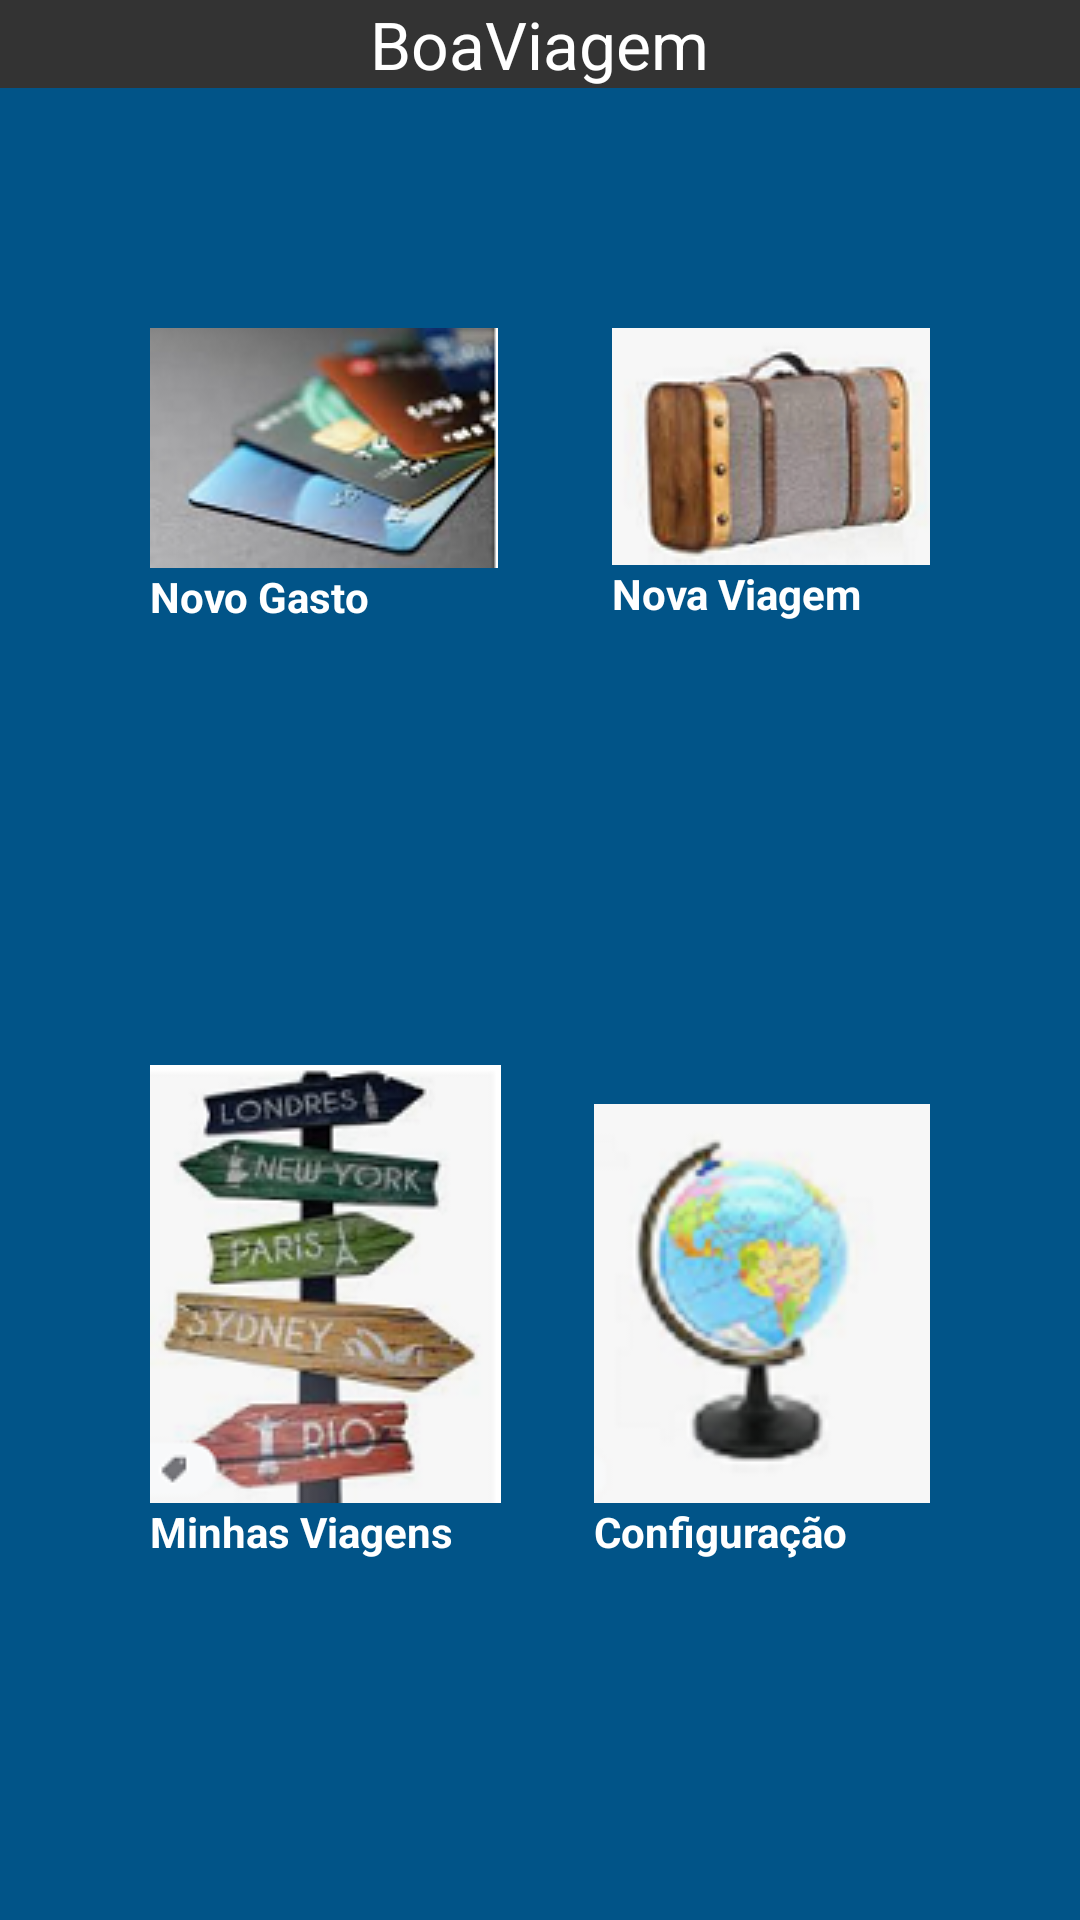

Here is an Android app screen rendered from its layout file. Give the layout XML and the strings, colors and styles it references.
<!-- AndroidManifest.xml: application theme android:Theme.NoTitleBar -->
<!-- res/layout/activity_dashboard.xml -->
<?xml version="1.0" encoding="utf-8"?>
<LinearLayout xmlns:android="http://schemas.android.com/apk/res/android"
    xmlns:app="http://schemas.android.com/apk/res-auto"
    xmlns:tools="http://schemas.android.com/tools"
    android:layout_width="match_parent"
    android:layout_height="match_parent"
    android:background="#333333"
    android:orientation="vertical"
    tools:context=".DashboardActivity" >

    <TextView
        android:id="@+id/nomeApp"
        android:layout_width="wrap_content"
        android:layout_height="wrap_content"
        android:text="@string/app_name"
        android:layout_gravity="center"
        android:textAppearance="?android:attr/textAppearanceLarge"/>

    <RelativeLayout
        android:layout_width="match_parent"
        android:layout_height="match_parent"
        android:background="#015488">

        <TextView
            android:id="@+id/lblNovoGasto"
            android:layout_width="wrap_content"
            android:layout_height="wrap_content"
            android:layout_marginStart="50dp"
            android:layout_marginLeft="50dp"
            android:layout_marginTop="80dp"
            android:clickable="true"
            android:drawableTop="@drawable/novo_gasto"
            android:onClick="selecionarOpcao"
            android:text="@string/lblNovoGasto"
            android:textColor="@color/white"
            android:textStyle="bold" />

        <TextView
            android:id="@+id/lblNovaViagem"
            android:layout_width="wrap_content"
            android:layout_height="wrap_content"
            android:layout_alignTop="@id/lblNovoGasto"
            android:layout_alignParentRight="true"
            android:layout_marginEnd="50dp"
            android:layout_marginRight="50dp"
            android:clickable="true"
            android:drawableTop="@drawable/nova_viagem"
            android:onClick="selecionarOpcao"
            android:text="@string/lblNovaViagem"
            android:textColor="@color/white"
            android:textStyle="bold" />

        <TextView
            android:id="@+id/lblListaViagens"
            android:layout_width="wrap_content"
            android:layout_height="wrap_content"
            android:layout_alignLeft="@id/lblNovoGasto"
            android:layout_alignParentBottom="true"
            android:layout_marginBottom="120dp"
            android:clickable="true"
            android:drawableTop="@drawable/minhas_viagens"
            android:onClick="selecionarOpcao"
            android:text="@string/lblMinhasViagens"
            android:textColor="@color/white"
            android:textStyle="bold" />

        <TextView
            android:id="@+id/lblConfiguracao"
            android:layout_width="wrap_content"
            android:layout_height="wrap_content"
            android:layout_alignRight="@id/lblNovaViagem"
            android:layout_alignBottom="@id/lblListaViagens"
            android:clickable="true"
            android:drawableTop="@drawable/configuracoes"
            android:onClick="selecionarOpcao"
            android:text="@string/lblConfiguracao"
            android:textColor="@color/white"
            android:textStyle="bold" />
    </RelativeLayout>

</LinearLayout>
<!-- resources referenced by this layout -->
<resources>
  <color name="white">#FFFFFFFF</color>
  <!-- drawable configuracoes: png bitmap (drawable, 17351 bytes) -->
  <!-- drawable minhas_viagens: png bitmap (drawable, 30538 bytes) -->
  <!-- drawable nova_viagem: png bitmap (drawable, 15429 bytes) -->
  <!-- drawable novo_gasto: png bitmap (drawable, 19858 bytes) -->
  <string name="app_name">BoaViagem</string>
  <string name="lblConfiguracao">Configuração</string>
  <string name="lblMinhasViagens">Minhas Viagens</string>
  <string name="lblNovaViagem">Nova Viagem</string>
  <string name="lblNovoGasto">Novo Gasto</string>
</resources>
